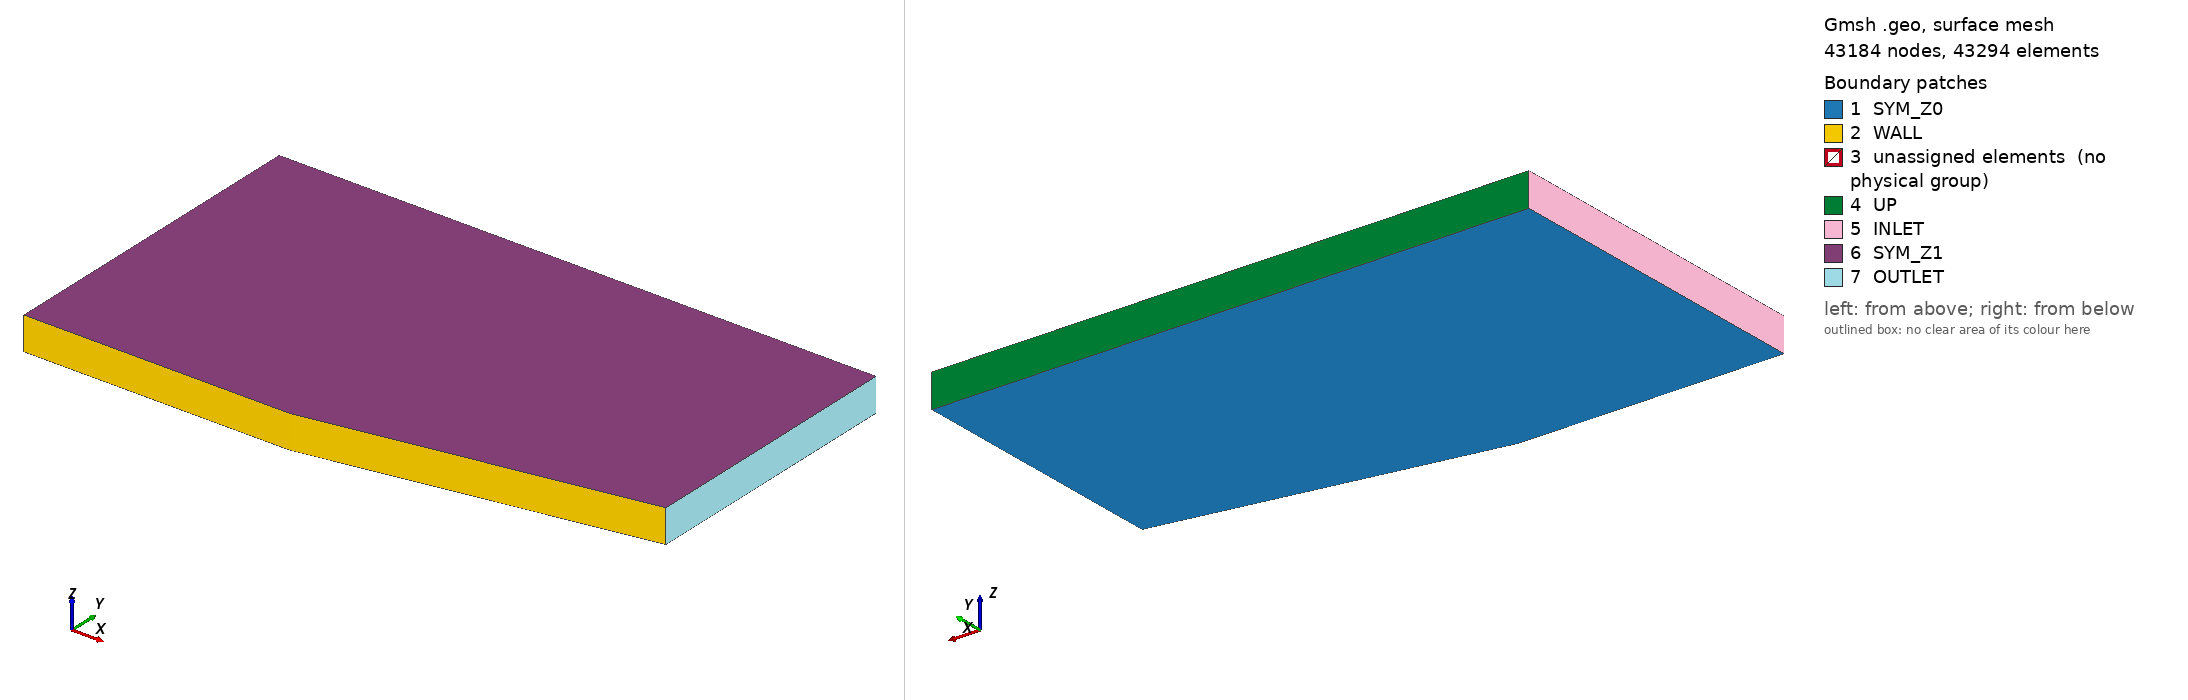

Gmsh geometry script, surface-meshed: 43184 nodes, 43294 surface elements. Boundary patches (legend numbers): 1 SYM_Z0, 2 WALL, 3 unassigned elements (no physical group), 4 UP, 5 INLET, 6 SYM_Z1, 7 OUTLET. Left view from above one corner, right view from below the opposite corner. Legend entries are the model's physical surfaces; 'unassigned elements' are surfaces in no physical group. The drawing asked Gmsh for element sizes between 1% and 20% of the model's largest extent; the script's own settings can give other sizes.

=== ramp_10deg_shockref.geo (drawn) ===
// Supersonic compression ramp, 10 degrees, Mach 2 tutorial.
// Variant with LOCAL REFINEMENT along the theoretical oblique shock:
// the shock position is known analytically (beta = 39.31 deg from the
// corner at x = 0.8), so a gmsh size field concentrates the resolution
// in a band around that ray (cell size 2.5 mm in the band, 10 mm far away).
// Unstructured quads (recombined), extruded one layer in z.
//
// Generate with:  gmsh -3 -format msh2 -o ramp_10deg_shockref.msh ramp_10deg_shockref.geo

SetFactory("OpenCASCADE");

L_inlet  = 0.8;
L_ramp   = 1.0;
alpha    = 10*Pi/180;
H        = 1.0;
L_total  = L_inlet + L_ramp;
depth    = 0.1;

lc_bg    = 0.010;   // background cell size
lc_shock = 0.0025;  // cell size in the shock band
beta     = 0.6861;  // theoretical shock angle [rad] (39.31 deg)

// Points
Point(1) = {0.0,      0.0,               0, lc_bg};
Point(2) = {L_inlet,  0.0,               0, lc_bg};
Point(3) = {L_total,  L_ramp*Tan(alpha), 0, lc_bg};
Point(4) = {L_total,  H,                 0, lc_bg};
Point(5) = {0.0,      H,                 0, lc_bg};
Point(6) = {L_inlet,  H,                 0, lc_bg};

// Lines
Line(1) = {1,2};    // upstream plate
Line(2) = {2,3};    // 10 deg ramp
Line(3) = {3,4};    // outlet
Line(5) = {5,1};    // inlet
Line(6) = {2,6};    // vertical interface at the corner
Line(7) = {6,5};    // top, above the plate
Line(8) = {4,6};    // top, above the ramp

Line Loop(10) = {1, 6, 7, 5};   Plane Surface(11) = {10};
Line Loop(20) = {2, 3, 8, -6};  Plane Surface(21) = {20};

// Size field: distance to the theoretical shock RAY from the corner
// (normal distance to the line for points past the corner, distance to
// the corner itself upstream of it), linear growth back to lc_bg.
Field[1] = MathEval;
Field[1].F = "min(0.010, 0.0025 + 0.075*sqrt((sin(0.6861)*(x-0.8) - cos(0.6861)*y)^2 + (min(cos(0.6861)*(x-0.8) + sin(0.6861)*y, 0))^2))";
Background Field = 1;

Mesh.MeshSizeExtendFromBoundary = 0;
Mesh.MeshSizeFromPoints = 0;
Mesh.Algorithm = 6;          // Frontal-Delaunay
Mesh.RecombineAll = 1;
Mesh.RecombinationAlgorithm = 1;  // Blossom

// Extrusion (one layer in z)
out[] = Extrude {0, 0, depth} {
  Surface{11,21};
  Layers{1};
  Recombine;
};

Physical Volume("FLUID", 1)        = {out[1], out[7]};
Physical Surface("INLET", 100)     = {out[5]};
Physical Surface("OUTLET", 200)    = {out[9]};
Physical Surface("WALL", 500)      = {out[2], out[8]};
Physical Surface("UP", 300)        = {out[4], out[10]};
Physical Surface("SYM_Z0", 600)    = {11, 21};
Physical Surface("SYM_Z1", 601)    = {out[0], out[6]};

Mesh 3;
